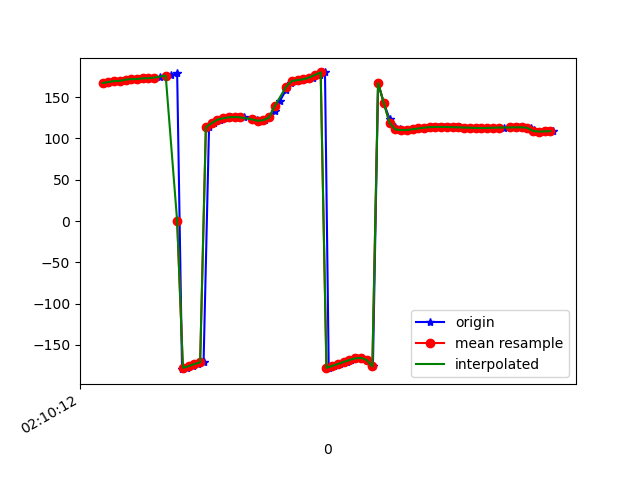

Data behind this chart, as committed beside it:
1617847813044, 543456598106072, 166.87877, 23.080353, -19.349043
1617847813056, 543456617336842, 167.5, 22.84, -19.48
1617847813072, 543456636567612, 168.2, 23.72, -19.97
1617847813087, 543456655798382, 169.5, 23.4, -20.89
1617847813106, 543456675029152, 169.7, 23.26, -20.9
1617847813127, 543456694259922, 171.2, 23.76, -22.03
1617847813144, 543456713490692, 171.9, 23.29, -22.46
1617847813164, 543456732721462, 171.9, 22.93, -22.22
1617847813182, 543456751952232, 172.8, 21.65, -23.02
1617847813202, 543456771183002, 173, 18.79, -22.72
1617847813221, 543456790413772, 172.9, 16.48, -21.76
1617847813239, 543456809644542, 174.5, 14.88, -22.63
1617847813262, 543456828875312, 175.7, 13.63, -22.45
1617847813278, 543456848106082, 176.7, 13.13, -21.89
1617847813300, 543456867336852, 178.7, 12.86, -22.29
1617847813317, 543456886567622, -179.3, 11.76, -22.37
1617847813334, 543456905798392, -177.6, 10.91, -21.8
1617847813355, 543456925170150, -175.7, 11, -21.84
1617847813373, 543456944400920, -173.1, 10.42, -22.16
1617847813392, 543456963631690, -171.1, 10.45, -21.97
1617847813411, 543456982862460, 113.5, 11.46, -13.56
1617847813429, 543457002093230, 118.5, 11.52, -18.35
1617847813449, 543457021324000, 122.7, 11.98, -21.59
1617847813469, 543457040554770, 124.4, 12.79, -21.5
1617847813487, 543457059785540, 125.6, 13.42, -21.67
1617847813518, 543457079016310, 126, 14.07, -22.35
1617847813534, 543457098247080, 125.5, 14.69, -23.57
1617847813560, 543457117477850, 124, 15.58, -25.58
1617847813579, 543457136708620, 122.3, 18.05, -29.13
1617847813590, 543457155939390, 121.4, 22.61, -34.39
1617847813607, 543457175170160, 122.1, 28.82, -41.53
1617847813620, 543457194400930, 125.4, 35.82, -51.01
1617847813640, 543457213631700, 132.9, 42.69, -63.96
1617847813658, 543457232862470, 145.6, 47.49, -81.3
1617847813680, 543457252093240, 158.9, 48.53, -99.27
1617847813697, 543457271324010, 166.7, 47.83, -112.1
1617847813716, 543457290554780, 169.6, 47.48, -120.4
1617847813736, 543457309785550, 170.7, 47.88, -126.2
1617847813757, 543457329016320, 171.7, 48.6, -130.9
1617847813773, 543457348247090, 173.8, 49.04, -135.4
1617847813796, 543457367477860, 177, 49.09, -139.5
1617847813815, 543457386708630, 179.9, 49.44, -142.2
1617847813828, 543457405939400, -177.7, 50.51, -143.6
1617847813848, 543457425170170, -175.4, 51.94, -144.2
1617847813868, 543457444400940, -173, 53.5, -144.2
1617847813892, 543457463631710, -170.6, 55.29, -143.7
1617847813906, 543457482862480, -168.2, 57.29, -142.8
1617847813925, 543457502093250, -166.2, 59.65, -141.2
1617847813944, 543457521324020, -165.7, 62.74, -137.8
1617847813962, 543457540554790, -168.2, 66.38, -131
1617847813982, 543457559785560, -176.1, 70.27, -118.4
1617847814000, 543457579016330, 167.1, 73.21, -96.55
1617847814020, 543457598247100, 142.8, 72.71, -67.21
1617847814040, 543457617477870, 123.7, 67.76, -43.11
1617847814058, 543457636708640, 114.2, 59.88, -28.76
1617847814077, 543457655939410, 111, 50.57, -20.57
1617847814096, 543457675170180, 110.1, 40.91, -15.04
1617847814114, 543457694400950, 110.3, 33.4, -11.65
1617847814135, 543457713631720, 111.1, 30.64, -10.32
1617847814158, 543457732862490, 112.1, 31.11, -10.04
1617847814170, 543457752093260, 113.1, 32.26, -10.03
... 23 more rows
